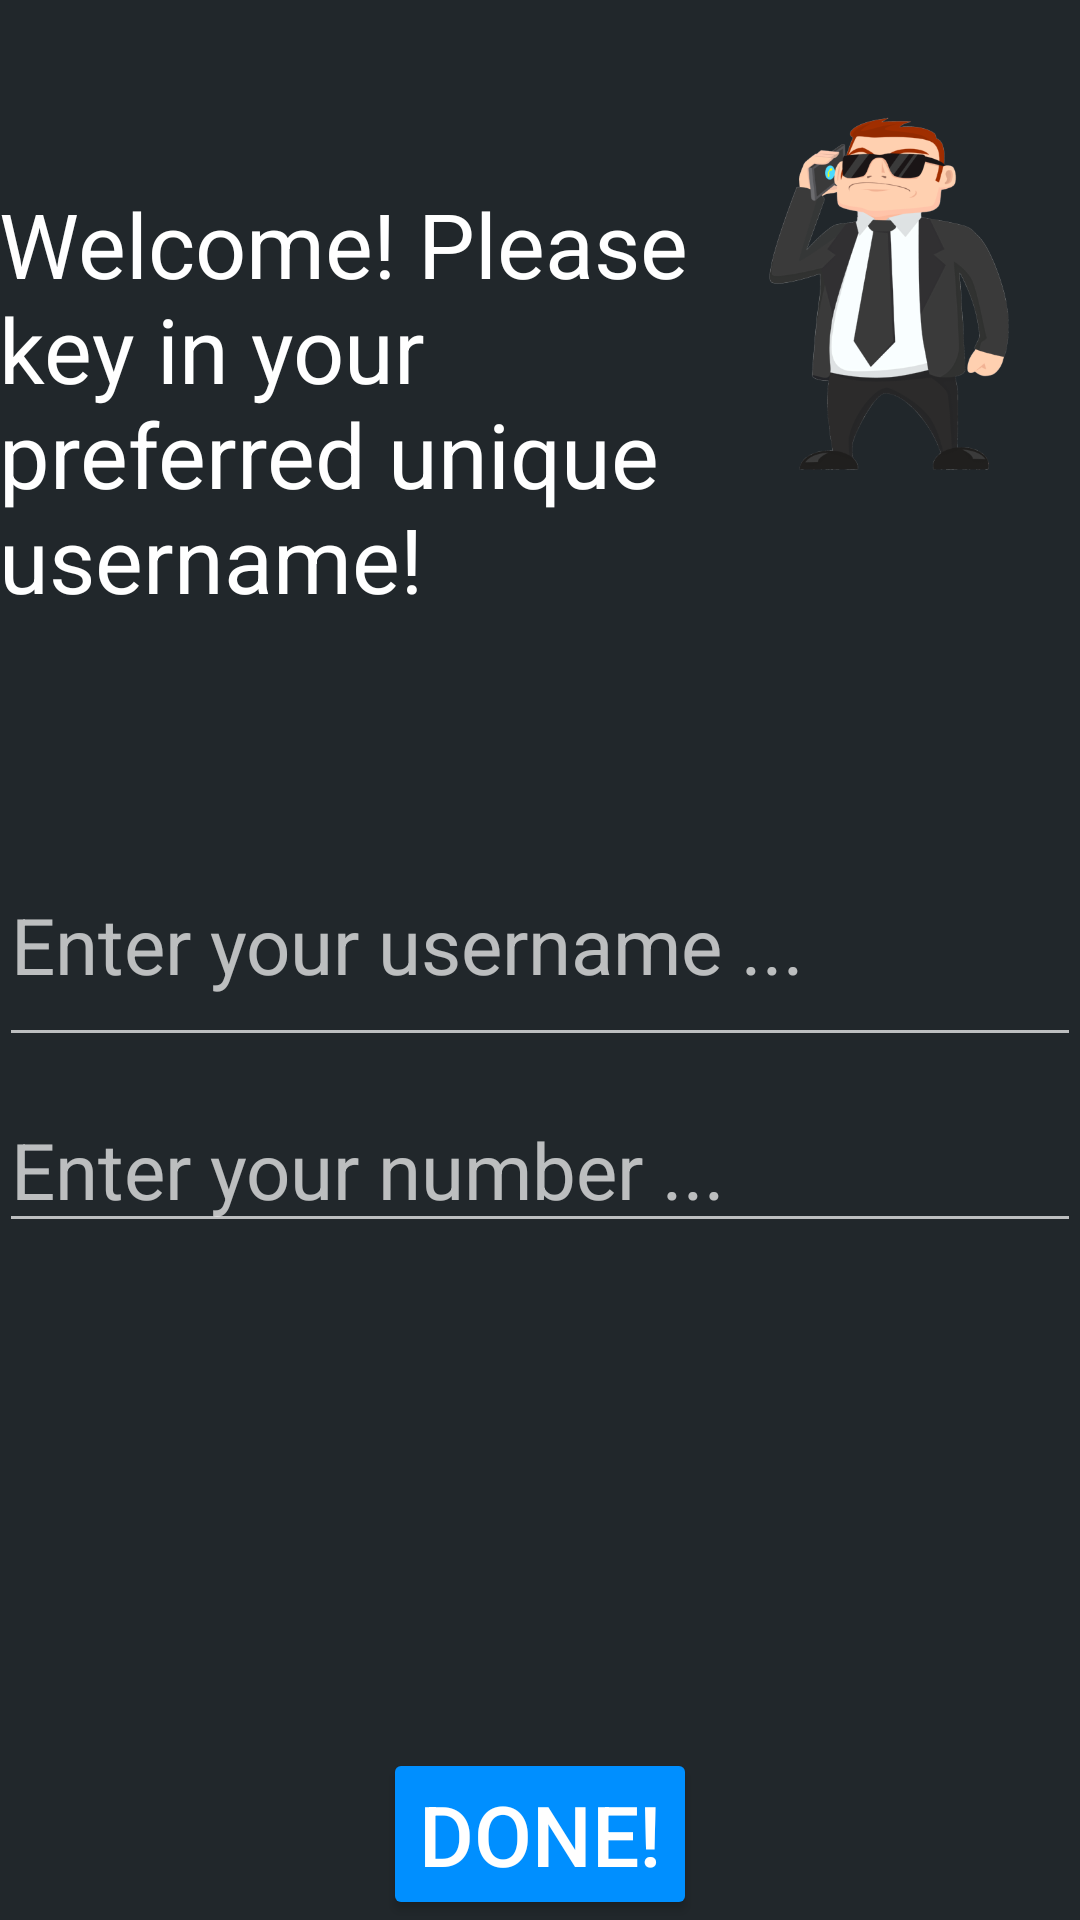

Layout XML and referenced resources for this Android screen:
<!-- AndroidManifest.xml: application theme AppTheme -->
<!-- res/layout/activity_create_master.xml -->
<RelativeLayout xmlns:android="http://schemas.android.com/apk/res/android"
                xmlns:tools="http://schemas.android.com/tools"
                android:layout_width="match_parent"
                android:layout_height="match_parent"
                android:paddingLeft="@dimen/activity_horizontal_margin"
                android:paddingRight="@dimen/activity_horizontal_margin"
                android:paddingTop="@dimen/activity_vertical_margin"
                android:paddingBottom="@dimen/activity_vertical_margin"
                tools:context="sg.edu.nus.comp.orbital.eventmanagement.CreateMasterActivity"
                android:background="@color/material_blue_grey_950"
                android:id="@+id/create_master_layout">

    <TextView
        android:text="Welcome! Please key in your preferred unique username!"
        android:layout_width="wrap_content"
        android:layout_height="wrap_content"
        android:id="@+id/welcome_text"
        android:textSize="30sp"
        android:textColor="@color/white"
        android:layout_alignParentTop="true"
        android:layout_alignParentStart="true"
        android:layout_marginTop="61dp"
        android:layout_toStartOf="@+id/welcome_master"/>

    <ImageView
        android:layout_width="wrap_content"
        android:layout_height="wrap_content"
        android:id="@+id/welcome_master"
        android:src="@drawable/welcome_guard"
        android:layout_alignParentTop="true"
        android:layout_alignParentEnd="true"
        android:layout_toEndOf="@+id/toMain"/>

    <Button
        android:layout_width="wrap_content"
        android:layout_height="wrap_content"
        android:text="DONE!"
        android:id="@+id/toMain"
        android:onClick="goToMain"
        android:textColor="@color/white"
        android:textSize="28sp"
        android:backgroundTint="@color/NORMAL_STATE_COLOR"
        android:layout_alignParentBottom="true"
        android:layout_centerHorizontal="true"/>

    <EditText
        android:layout_width="wrap_content"
        android:layout_height="wrap_content"
        android:inputType="textPersonName"
        android:hint="Enter your username ..."
        android:ems="10"
        android:id="@+id/username_field"
        android:layout_centerVertical="true"
        android:layout_alignParentStart="true"
        android:layout_alignParentEnd="true"
        android:textSize="26sp"
        android:paddingBottom="20dp"/>
    <EditText
        android:layout_width="wrap_content"
        android:layout_height="wrap_content"
        android:inputType="phone"
        android:hint="Enter your number ..."
        android:ems="10"
        android:id="@+id/phonenumber_field"
        android:layout_below="@+id/username_field"
        android:layout_alignParentStart="true"
        android:layout_alignEnd="@+id/username_field"
        android:textSize="26sp"
        android:paddingTop="20dp"/>

</RelativeLayout>
<!-- resources referenced by this layout -->
<resources>
  <color name="NORMAL_STATE_COLOR">#008FFF</color>
  <color name="white">#FFFFFF</color>
  <!-- drawable welcome_guard: png bitmap (drawable-hdpi, 34282 bytes) -->
  <style name="AppTheme" parent="Theme.AppCompat.NoActionBar">
          
          
          <item name="android:textColor">@color/white</item>
          <item name="android:windowNoTitle">true</item>
          
          <item name="android:windowContentOverlay">@null</item>
          
          
      </style>
</resources>
